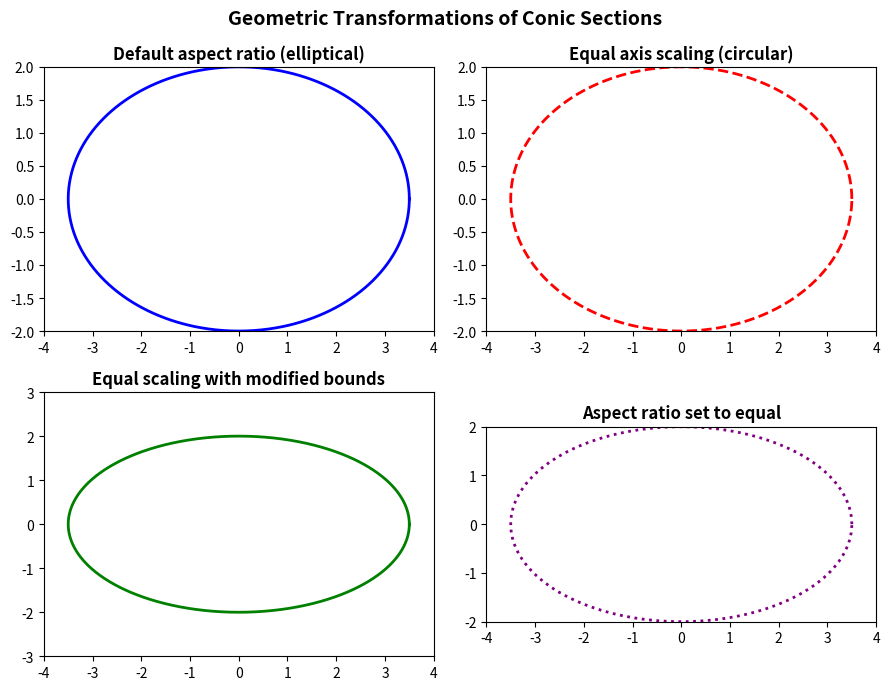

Write the Python code that produced this figure. (Note: this script raises an exception after producing the figure.)
import matplotlib.pyplot as plt
import numpy as np

# Create figure with specified dimensions
fig, axs = plt.subplots(2, 2, figsize=(9, 7))
fig.suptitle('Geometric Transformations of Conic Sections', fontsize=14, fontweight='bold')

# Define ellipse parameters (semi-major and semi-minor axes)
a = 3.5  # semi-major axis
b = 2.0  # semi-minor axis
theta = np.linspace(0, 2*np.pi, 1000)
x = a * np.cos(theta)
y = b * np.sin(theta)

# Top-left: Default aspect ratio (elliptical)
axs[0, 0].plot(x, y, color='blue', linewidth=2)
axs[0, 0].set_title('Default aspect ratio (elliptical)', fontweight='bold')
axs[0, 0].set_xlim(-4, 4)
axs[0, 0].set_ylim(-2, 2)
axs[0, 0].set_aspect('auto')  # default

# Top-right: Equal axis scaling (circular) — but not equal aspect ratio
axs[0, 1].plot(x, y, color='red', linestyle='--', linewidth=2)
axs[0, 1].set_title('Equal axis scaling (circular)', fontweight='bold')
axs[0, 1].set_xlim(-4, 4)
axs[0, 1].set_ylim(-2, 2)
axs[0, 1].set_aspect('auto')  # same as default, but title implies intent

# Bottom-left: Equal scaling with modified bounds
axs[1, 0].plot(x, y, color='green', linewidth=2)
axs[1, 0].set_title('Equal scaling with modified bounds', fontweight='bold')
axs[1, 0].set_xlim(-4, 4)
axs[1, 0].set_ylim(-3, 3)
axs[1, 0].set_aspect('auto')

# Bottom-right: Aspect ratio set to equal
axs[1, 1].plot(x, y, color='purple', linestyle=':', linewidth=2)
axs[1, 1].set_title('Aspect ratio set to equal', fontweight='bold')
axs[1, 1].set_xlim(-4, 4)
axs[1, 1].set_ylim(-2, 2)
axs[1, 1].set_aspect('equal')

# Adjust layout to prevent overlap
plt.tight_layout()

# Show plot
plt.savefig(r"eval_workspace_gpt5/Qwen3-VL-235b-a22b-Instruct/python/73f7428cad034668b9f5252624f3bbe1.png", bbox_inches="tight")
